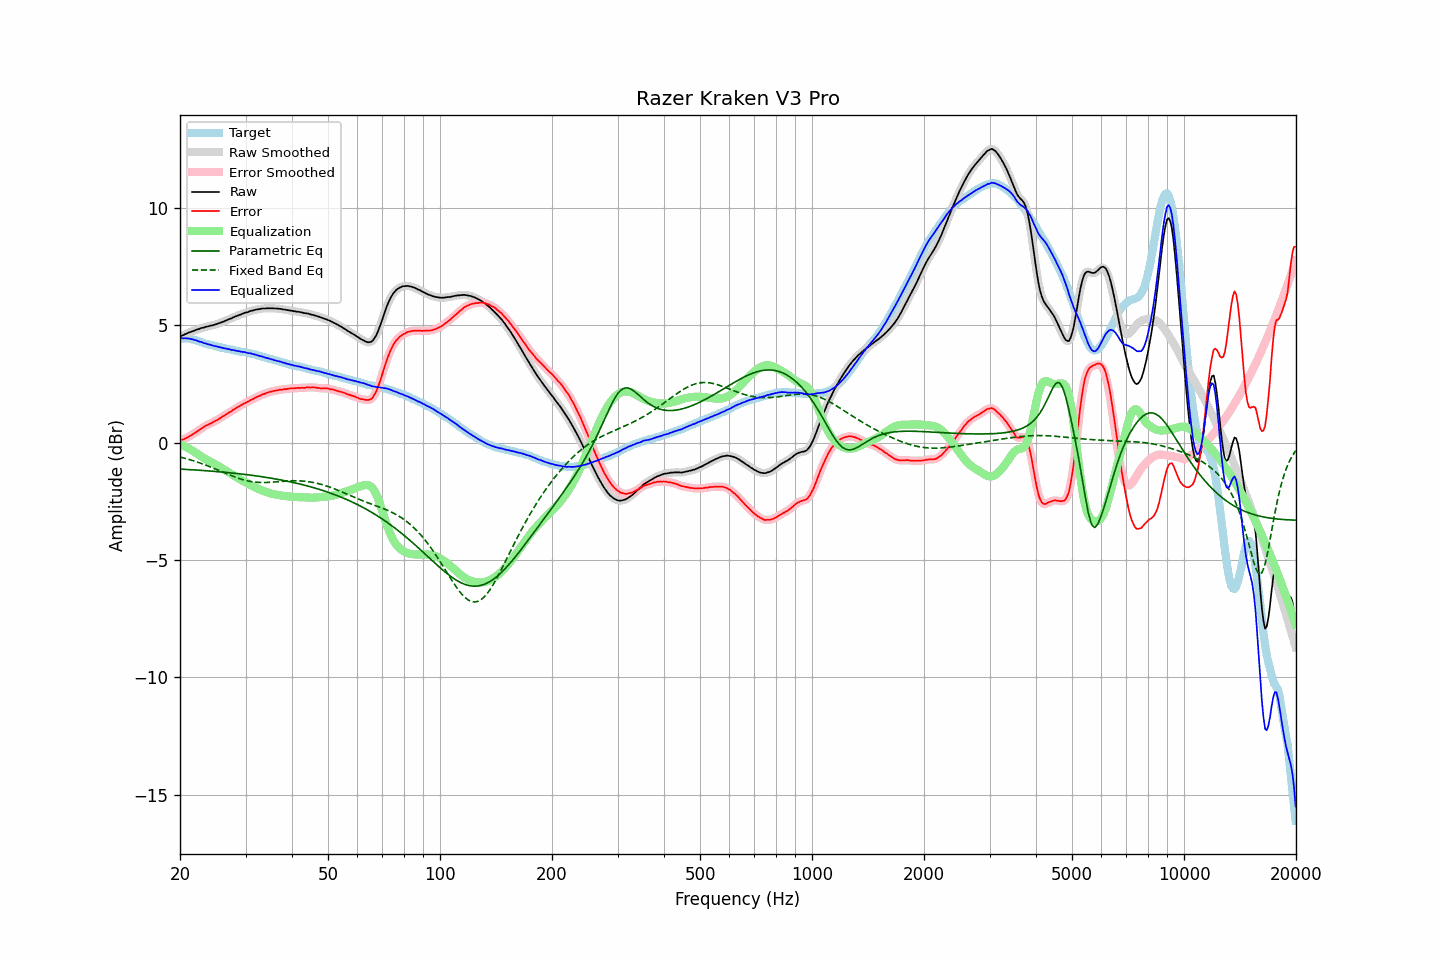

The file beside this chart, header and first rows:
frequency, raw, error, smoothed, error_smoothed, equalization, parametric_eq, fixed_band_eq, equalized_raw, equalized_smoothed, target
20.00, 4.51, 0.07, 4.51, 0.07, -0.07, -1.13, -0.61, 4.44, 4.44, 4.44
20.20, 4.55, 0.11, 4.54, 0.10, -0.10, -1.13, -0.63, 4.45, 4.44, 4.44
20.40, 4.57, 0.13, 4.57, 0.13, -0.13, -1.14, -0.65, 4.44, 4.44, 4.44
20.61, 4.61, 0.17, 4.61, 0.16, -0.16, -1.14, -0.67, 4.44, 4.44, 4.44
20.81, 4.64, 0.20, 4.64, 0.20, -0.20, -1.14, -0.69, 4.44, 4.44, 4.44
21.02, 4.67, 0.23, 4.67, 0.23, -0.24, -1.15, -0.71, 4.43, 4.43, 4.44
21.23, 4.70, 0.28, 4.70, 0.27, -0.27, -1.15, -0.73, 4.42, 4.42, 4.42
21.44, 4.72, 0.31, 4.72, 0.31, -0.31, -1.16, -0.75, 4.41, 4.41, 4.41
21.66, 4.75, 0.36, 4.75, 0.36, -0.36, -1.16, -0.77, 4.39, 4.39, 4.39
21.87, 4.77, 0.40, 4.77, 0.40, -0.40, -1.17, -0.79, 4.37, 4.37, 4.37
22.09, 4.80, 0.44, 4.80, 0.44, -0.44, -1.17, -0.81, 4.35, 4.35, 4.36
22.31, 4.82, 0.49, 4.82, 0.49, -0.49, -1.17, -0.84, 4.33, 4.33, 4.33
22.54, 4.84, 0.53, 4.84, 0.53, -0.54, -1.18, -0.86, 4.30, 4.31, 4.31
22.76, 4.87, 0.58, 4.86, 0.58, -0.58, -1.18, -0.88, 4.29, 4.28, 4.29
22.99, 4.89, 0.63, 4.89, 0.63, -0.62, -1.19, -0.91, 4.26, 4.26, 4.26
23.22, 4.90, 0.67, 4.91, 0.67, -0.67, -1.19, -0.93, 4.23, 4.24, 4.23
23.45, 4.93, 0.72, 4.92, 0.71, -0.71, -1.20, -0.96, 4.22, 4.22, 4.21
23.69, 4.94, 0.74, 4.94, 0.75, -0.74, -1.20, -0.99, 4.19, 4.20, 4.20
23.92, 4.96, 0.78, 4.96, 0.78, -0.78, -1.21, -1.01, 4.18, 4.18, 4.18
24.16, 4.98, 0.81, 4.97, 0.81, -0.82, -1.21, -1.04, 4.16, 4.16, 4.17
24.40, 4.99, 0.84, 4.99, 0.85, -0.85, -1.22, -1.07, 4.14, 4.14, 4.14
24.65, 5.01, 0.88, 5.01, 0.88, -0.89, -1.22, -1.10, 4.12, 4.12, 4.12
24.89, 5.03, 0.92, 5.03, 0.92, -0.92, -1.23, -1.12, 4.11, 4.11, 4.10
25.14, 5.05, 0.96, 5.05, 0.96, -0.96, -1.24, -1.15, 4.09, 4.09, 4.09
25.39, 5.08, 1.01, 5.08, 1.00, -1.00, -1.24, -1.18, 4.08, 4.07, 4.07
25.65, 5.10, 1.04, 5.10, 1.04, -1.04, -1.25, -1.21, 4.05, 4.06, 4.06
25.91, 5.13, 1.10, 5.13, 1.09, -1.09, -1.25, -1.24, 4.04, 4.04, 4.03
26.16, 5.15, 1.13, 5.15, 1.13, -1.13, -1.26, -1.27, 4.02, 4.02, 4.02
26.43, 5.18, 1.17, 5.18, 1.17, -1.17, -1.27, -1.30, 4.01, 4.01, 4.01
26.69, 5.21, 1.22, 5.21, 1.21, -1.21, -1.27, -1.33, 4.00, 3.99, 3.99
26.96, 5.24, 1.26, 5.24, 1.26, -1.26, -1.28, -1.36, 3.98, 3.98, 3.98
27.23, 5.27, 1.30, 5.27, 1.30, -1.30, -1.29, -1.38, 3.97, 3.97, 3.97
27.50, 5.29, 1.33, 5.30, 1.34, -1.34, -1.29, -1.41, 3.95, 3.95, 3.96
27.77, 5.33, 1.39, 5.33, 1.38, -1.39, -1.30, -1.44, 3.94, 3.94, 3.94
28.05, 5.36, 1.43, 5.35, 1.43, -1.43, -1.31, -1.46, 3.93, 3.92, 3.93
28.33, 5.38, 1.47, 5.38, 1.47, -1.47, -1.31, -1.49, 3.91, 3.91, 3.91
28.62, 5.41, 1.51, 5.41, 1.51, -1.51, -1.32, -1.51, 3.90, 3.90, 3.90
28.90, 5.44, 1.55, 5.43, 1.55, -1.55, -1.33, -1.54, 3.89, 3.88, 3.88
29.19, 5.46, 1.60, 5.46, 1.59, -1.59, -1.34, -1.56, 3.87, 3.87, 3.86
29.48, 5.49, 1.63, 5.49, 1.63, -1.63, -1.35, -1.58, 3.86, 3.86, 3.86
29.78, 5.52, 1.67, 5.51, 1.66, -1.66, -1.35, -1.60, 3.85, 3.85, 3.85
30.08, 5.54, 1.70, 5.53, 1.70, -1.70, -1.36, -1.62, 3.84, 3.83, 3.84
30.38, 5.55, 1.73, 5.56, 1.73, -1.74, -1.37, -1.63, 3.81, 3.82, 3.82
30.68, 5.58, 1.77, 5.58, 1.77, -1.77, -1.38, -1.65, 3.81, 3.81, 3.81
30.99, 5.61, 1.82, 5.60, 1.81, -1.81, -1.39, -1.66, 3.80, 3.79, 3.79
31.30, 5.62, 1.84, 5.62, 1.84, -1.84, -1.40, -1.67, 3.77, 3.78, 3.78
31.61, 5.64, 1.87, 5.64, 1.88, -1.88, -1.41, -1.68, 3.76, 3.76, 3.76
31.93, 5.66, 1.91, 5.65, 1.91, -1.91, -1.42, -1.69, 3.74, 3.74, 3.74
32.24, 5.67, 1.96, 5.67, 1.95, -1.95, -1.42, -1.69, 3.72, 3.72, 3.71
32.57, 5.68, 1.98, 5.68, 1.98, -1.98, -1.43, -1.70, 3.70, 3.70, 3.70
32.89, 5.69, 2.00, 5.69, 2.01, -2.01, -1.44, -1.70, 3.68, 3.68, 3.69
33.22, 5.71, 2.05, 5.70, 2.04, -2.04, -1.45, -1.70, 3.67, 3.66, 3.66
33.55, 5.71, 2.06, 5.71, 2.06, -2.07, -1.47, -1.70, 3.64, 3.64, 3.65
33.89, 5.71, 2.08, 5.71, 2.09, -2.09, -1.48, -1.70, 3.62, 3.62, 3.62
34.23, 5.72, 2.12, 5.71, 2.11, -2.11, -1.49, -1.70, 3.60, 3.60, 3.60
34.57, 5.72, 2.14, 5.72, 2.14, -2.14, -1.50, -1.69, 3.58, 3.58, 3.58
34.92, 5.72, 2.16, 5.72, 2.16, -2.16, -1.51, -1.69, 3.56, 3.56, 3.56
35.27, 5.72, 2.17, 5.72, 2.17, -2.17, -1.52, -1.69, 3.54, 3.54, 3.55
35.62, 5.72, 2.19, 5.72, 2.19, -2.19, -1.53, -1.68, 3.53, 3.52, 3.53
35.97, 5.71, 2.21, 5.71, 2.20, -2.21, -1.54, -1.68, 3.50, 3.50, 3.50
... 635 more rows
